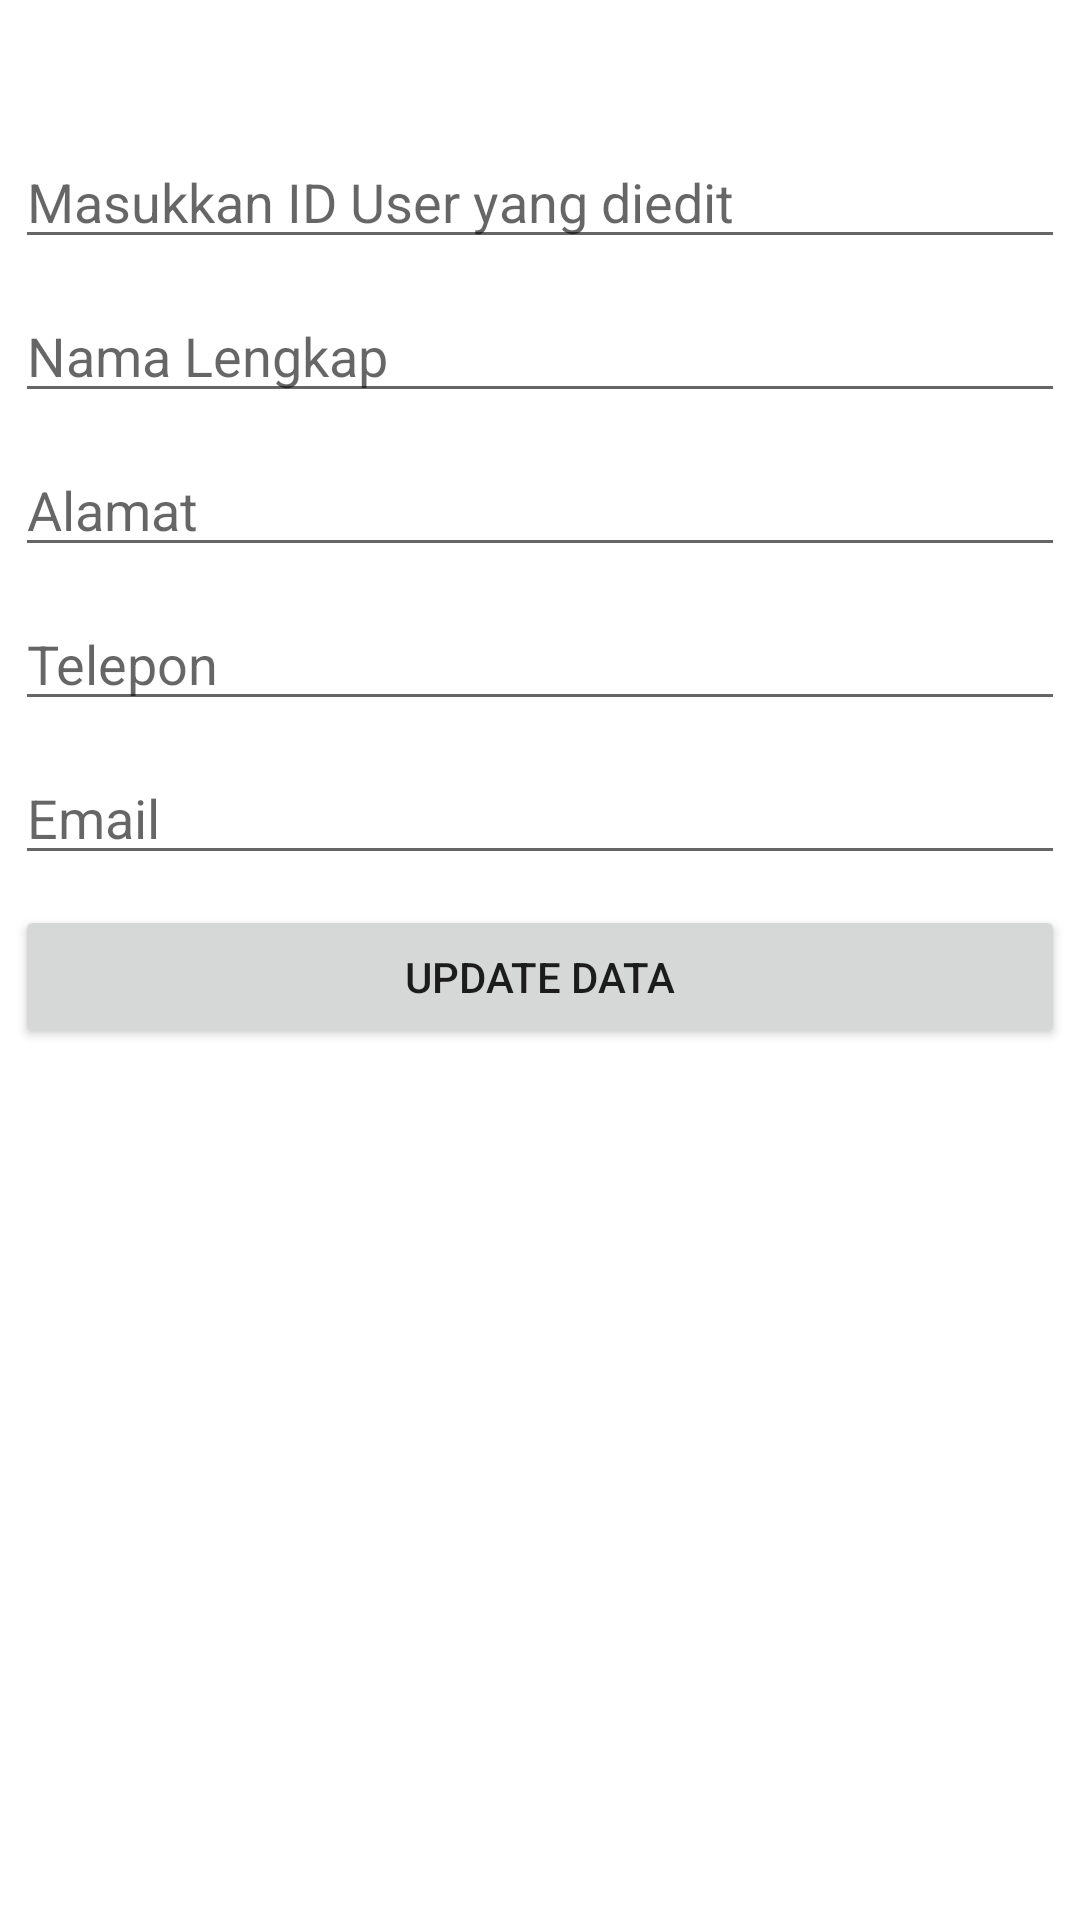

Write the Android layout XML for this screen, with the resource values it uses.
<!-- AndroidManifest.xml: application theme Theme.RESTClient -->
<!-- res/layout/activity_edit.xml -->
<?xml version="1.0" encoding="utf-8"?>
<LinearLayout xmlns:android="http://schemas.android.com/apk/res/android"
    xmlns:app="http://schemas.android.com/apk/res-auto"
    xmlns:tools="http://schemas.android.com/tools"
    android:layout_width="match_parent"
    android:layout_height="match_parent"
    android:orientation="vertical"
    android:gravity="center_horizontal"
    tools:context=".EditActivity"
    android:id="@+id/frame_container"
    android:padding="5dp">

    <EditText
        android:layout_width="match_parent"
        android:layout_height="wrap_content"
        android:hint="@string/txt_hint_masukkan_id_user_yang_diedit"
        android:id="@+id/edtID"
        android:layout_marginTop="40dp"
        android:layout_marginBottom="10dp"/>

    <EditText
        android:layout_width="match_parent"
        android:layout_height="wrap_content"
        android:hint="@string/txt_hint_nama_lengkap"
        android:id="@+id/edtNama"
        android:layout_marginBottom="10dp"/>

    <EditText
        android:layout_width="match_parent"
        android:layout_height="wrap_content"
        android:hint="@string/txt_hint_alamat"
        android:id="@+id/edtAlamat"
        android:layout_marginBottom="10dp"/>

    <EditText
        android:layout_width="match_parent"
        android:layout_height="wrap_content"
        android:hint="@string/txt_hint_telepon"
        android:id="@+id/edtTelp"
        android:layout_marginBottom="10dp"
        android:inputType="phone"/>

    <EditText
        android:layout_width="match_parent"
        android:layout_height="wrap_content"
        android:hint="@string/txt_hint_email"
        android:id="@+id/edtEmail"
        android:layout_marginBottom="10dp"
        android:inputType="textEmailAddress"/>

    <Button
        android:id="@+id/btnUpdate"
        android:layout_width="match_parent"
        android:layout_height="wrap_content"
        android:paddingHorizontal="40dp"
        android:text="@string/txt_btn_update_data" />

</LinearLayout>
<!-- resources referenced by this layout -->
<resources>
  <string name="txt_btn_update_data">Update Data</string>
  <string name="txt_hint_alamat">Alamat</string>
  <string name="txt_hint_email">Email</string>
  <string name="txt_hint_masukkan_id_user_yang_diedit">Masukkan ID User yang diedit</string>
  <string name="txt_hint_nama_lengkap">Nama Lengkap</string>
  <string name="txt_hint_telepon">Telepon</string>
  <style name="Theme.RESTClient" parent="Theme.MaterialComponents.DayNight.DarkActionBar">
          
          <item name="colorPrimary">@color/purple_500</item>
          <item name="colorPrimaryVariant">@color/purple_700</item>
          <item name="colorOnPrimary">@color/white</item>
          
          <item name="colorSecondary">@color/teal_200</item>
          <item name="colorSecondaryVariant">@color/teal_700</item>
          <item name="colorOnSecondary">@color/black</item>
          
          <item name="android:statusBarColor" tools:targetApi="l">?attr/colorPrimaryVariant</item>
          
      </style>
  <color name="purple_500">#107DAC</color>
  <color name="purple_700">#005073</color>
  <color name="white">#FFFFFFFF</color>
  <color name="teal_200">#FF03DAC5</color>
  <color name="teal_700">#FF018786</color>
  <color name="black">#FF000000</color>
</resources>
